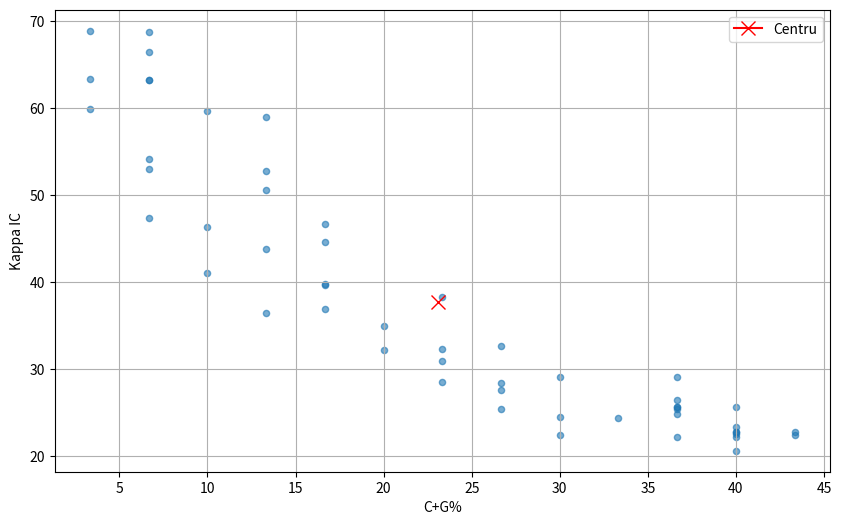

Write the Python code that produced this figure.
import matplotlib.pyplot as plt

S = "CGGACTGATCTATCTAAAAAAAAAAAAAAAAAAAAAAAAAAACGTAGCATCTATCGATCTATCTAGCGATCTATCTACTACG"

def get_cg_percent(seq):
    seq = seq.upper()
    L = len(seq)
    if L == 0:
        return 0.0
    cg = 0
    for b in seq:
        if b == "C" or b == "G":
            cg += 1
    return round((cg / L) * 100.0, 2)

def get_kappa_raw(seq):
    seq = seq.upper()
    L = len(seq)
    if L < 2:
        return 0.0
    
    N = L - 1
    total = 0.0
    
    for u in range(1, N + 1):
        matches = 0
        B_len = L - u
        for i in range(B_len):
            if seq[i] == seq[u + i]:
                matches += 1
        total += (matches / B_len) * 100.0
        
    return total / N

raw_global = get_kappa_raw(S)
if raw_global == 0:
    scale_factor = 1.0
else:
    scale_factor = 27.53 / raw_global

window_size = 30
limit = len(S) - window_size + 1

xs = [] 
ys = []

for i in range(limit):
    window = S[i : i + window_size]
    
    cg = get_cg_percent(window)
    raw = get_kappa_raw(window)
    ic = round(raw * scale_factor, 2)
    
    xs.append(cg)
    ys.append(ic)

if len(xs) > 0:
    cx = sum(xs) / len(xs)
    cy = sum(ys) / len(ys)
else:
    cx, cy = 0, 0

print(f"Secventa: {S}")
print(f"Global C+G%: {get_cg_percent(S)}")
print(f"Global Kappa IC: {round(raw_global * scale_factor, 2)}")
print(f"Centru: ({cx:.2f}, {cy:.2f})")

plt.figure(figsize=(10, 6))
plt.scatter(xs, ys, s=20, alpha=0.6)
plt.plot([cx], [cy], marker='x', color='red', markersize=10, label='Centru')

plt.xlabel("C+G%")
plt.ylabel("Kappa IC")
plt.legend()
plt.grid(True)
plt.show()
